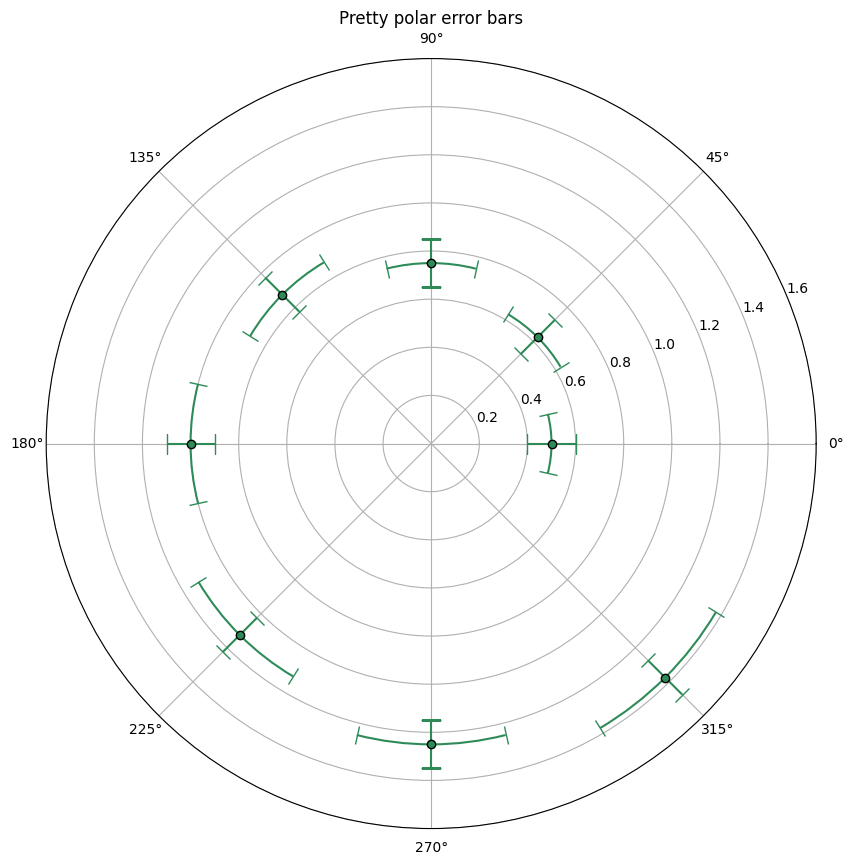
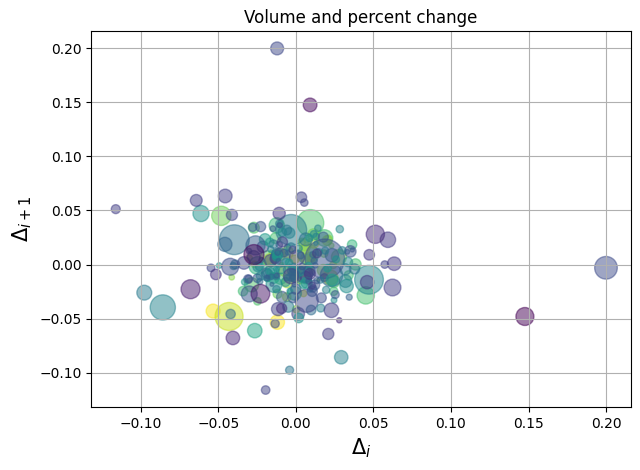
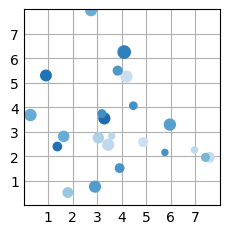

Recreate these plots in Python, in order.
import numpy as np
import matplotlib.pyplot as plt

theta = np.arange(0, 2 * np.pi, np.pi / 4)
r = theta / np.pi / 2 + 0.5

fig = plt.figure(figsize=(10, 10))
ax = fig.add_subplot(projection="polar")
ax.errorbar(theta, r, xerr=0.25, yerr=0.1, capsize=7, fmt="o", c="seagreen")
ax.set_title("Pretty polar error bars")
plt.show()

import numpy as np
import matplotlib.pyplot as plt
import matplotlib.cbook as cbook

# Load a numpy record array from yahoo csv data with fields date, open, high,
# low, close, volume, adj_close from the mpl-data/sample_data directory. The
# record array stores the date as an np.datetime64 with a day unit ('D') in
# the date column.
price_data = cbook.get_sample_data("goog.npz", np_load=True)["price_data"].view(
    np.recarray
)
price_data = price_data[-250:]  # get the most recent 250 trading days

delta1 = np.diff(price_data.adj_close) / price_data.adj_close[:-1]

# Marker size in units of points^2
volume = (15 * price_data.volume[:-2] / price_data.volume[0]) ** 2
close = 0.003 * price_data.close[:-2] / 0.003 * price_data.open[:-2]

fig, ax = plt.subplots()
ax.scatter(delta1[:-1], delta1[1:], c=close, s=volume, alpha=0.5)

ax.set_xlabel(r"$\Delta_i$", fontsize=15)
ax.set_ylabel(r"$\Delta_{i+1}$", fontsize=15)
ax.set_title("Volume and percent change")

ax.grid(True)
fig.tight_layout()

plt.show()

import matplotlib.pyplot as plt
import numpy as np

plt.style.use('_mpl-gallery')

# make the data
np.random.seed(3)
x = 4 + np.random.normal(0, 2, 24)
y = 4 + np.random.normal(0, 2, len(x))
# size and color:
sizes = np.random.uniform(15, 80, len(x))
colors = np.random.uniform(15, 80, len(x))

# plot
fig, ax = plt.subplots()

ax.scatter(x, y, s=sizes, c=colors, vmin=0, vmax=100)

ax.set(xlim=(0, 8), xticks=np.arange(1, 8),
       ylim=(0, 8), yticks=np.arange(1, 8))

plt.show()

import matplotlib.pyplot as plt
import numpy as np

print(plt.style.available)

plt.style.use("classic")

# make the data
np.random.seed(3)
x = 4 + np.random.normal(0, 2, 10)
y = 4 + np.random.normal(0, 2, len(x))
# size and color:
sizes = np.random.uniform(50, 50, len(x))
#print(type(sizes))
#colors = [ 'black' ] * len(x)
colors = np.random.uniform(255, 255, len(x))

# plot
fig, ax = plt.subplots()

ax.scatter(x, y, s=sizes, c=colors, vmin=0, vmax=100)

if False:
    ax.set(xlim=(0, 8), xticks=np.arange(1, 8),
           ylim=(0, 8), yticks=np.arange(1, 8))
else:
    ax.axis('off')

#plt.show()

import os
os.makedirs("out", exist_ok=True)

fig.savefig("out/fig0001.png")
plt.close(fig)

